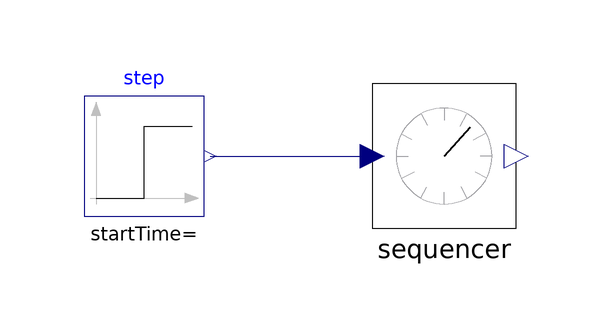

Above is the diagram view of the following Modelica model: its components placed by their Placement annotations and its connect equations drawn as lines.

model TestSequencer
      extends Modelica.Icons.Example;
      parameter Integer N = 20;
      Real sums[N];
      Controls.PatientValveSequencer sequencer(N = 20) annotation(
        Placement(transformation(extent = {{-10, -12}, {14, 12}})));
      Modelica.Blocks.Sources.Step step[N](height = fill(50, N)) annotation(
        Placement(transformation(extent = {{-58, -10}, {-38, 10}})));
    equation
      for i in 1:N loop
        sums[i] = sum(sequencer.valveCommands[j] for j in 1:i);
      end for;
      connect(step.y, sequencer.dutyCycles) annotation(
        Line(points = {{-37, 0}, {-10, 0}}, color = {0, 0, 127}));
      annotation(
        experiment(StopTime = 10, StartTime = 0, Tolerance = 1e-06, Interval = 0.02),
        Icon(coordinateSystem(preserveAspectRatio = false)),
        Diagram(coordinateSystem(preserveAspectRatio = false)));
    end TestSequencer;